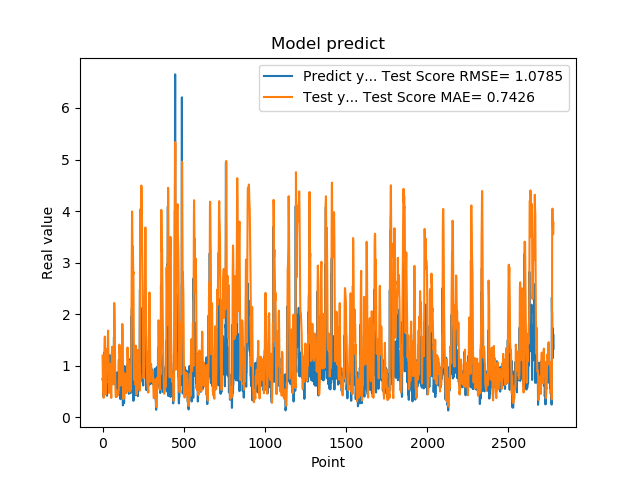

The table this chart was drawn from, first rows:
7.321749925613403320e-01, 1.197733368874488447e+00
7.321749925613403320e-01, 9.372028072087771333e-01
7.640249729156494141e-01, 6.510363577214138830e-01
7.640249729156494141e-01, 5.644859368233248187e-01
4.072830080986022949e-01, 4.876260367025782028e-01
4.752210080623625599e-01, 4.668294308511434787e-01
4.752210080623625599e-01, 4.134030746279609425e-01
8.781340122222900391e-01, 3.764472426105173741e-01
8.781340122222900391e-01, 4.502750704548926786e-01
7.414129972457885742e-01, 5.366560829370117247e-01
1.258002042770385520e+00, 6.022093508361738845e-01
1.258002042770385520e+00, 9.729796653360381908e-01
1.069700956344604492e+00, 1.302672632269849196e+00
1.069700956344604492e+00, 1.459189226857544597e+00
7.274609804153442383e-01, 1.564548461873514595e+00
7.892770171165466309e-01, 1.398400201544988120e+00
7.892770171165466309e-01, 1.141206468440363553e+00
6.237750053405761719e-01, 9.015549755570581025e-01
6.237750053405761719e-01, 6.906481330279605757e-01
6.914690136909484863e-01, 4.798589485395199361e-01
8.557710051536558948e-01, 4.444042517227894118e-01
8.557710051536558948e-01, 5.646334661913872122e-01
7.093830108642578125e-01, 6.904375463003400437e-01
7.093830108642578125e-01, 6.958641201139992294e-01
1.014547944068908691e+00, 6.722594963073624807e-01
1.115731000900268555e+00, 8.365293677908187675e-01
1.115731000900268555e+00, 1.103451029243740500e+00
4.182830154895783026e-01, 1.326769438736476125e+00
4.182830154895783026e-01, 1.180789379201494294e+00
1.002280950546264648e+00, 1.014288181402458688e+00
1.218860983848571777e+00, 1.098509645035341320e+00
1.218860983848571777e+00, 1.233309428007481445e+00
1.143296003341674805e+00, 1.357389610886637898e+00
1.143296003341674805e+00, 1.535520799333960129e+00
6.528189778327941895e-01, 1.681841132231998603e+00
6.746559739112854004e-01, 1.461614844793140522e+00
6.746559739112854004e-01, 1.208955249529584552e+00
6.009536385536193848e-01, 9.925230429719490433e-01
6.009536385536193848e-01, 7.254945970260505694e-01
6.694570183753967285e-01, 4.830549139385179047e-01
6.538079977035522461e-01, 4.713151127541557739e-01
6.538079977035522461e-01, 4.891171206855377540e-01
7.814120054244995117e-01, 5.112052666457553851e-01
7.814120054244995117e-01, 5.291252570289273205e-01
1.206303954124450906e+00, 5.209335433784744174e-01
8.469259738922119141e-01, 8.634299268125888993e-01
8.469259738922119141e-01, 9.529212000203608479e-01
8.286409974098205566e-01, 1.006890006860776898e+00
8.286409974098205566e-01, 1.020365654438728509e+00
6.482390165328979492e-01, 1.034310113923189611e+00
5.623700022697448730e-01, 7.488378727553461900e-01
5.623700022697448730e-01, 5.817330412573868959e-01
7.183309793472290039e-01, 4.480504081087318680e-01
7.183309793472290039e-01, 3.948058852196246193e-01
1.099647998809814453e+00, 3.743832953521946116e-01
9.541710019111632191e-01, 7.065135827457942330e-01
9.541710019111632191e-01, 9.859288715665954772e-01
7.290139794349670410e-01, 1.213717332887541689e+00
7.290139794349670410e-01, 1.303864209251139661e+00
6.694499850273132324e-01, 1.368295420471996593e+00
8.631219863891601562e-01, 1.113664678259877139e+00
... 2,719 more rows
